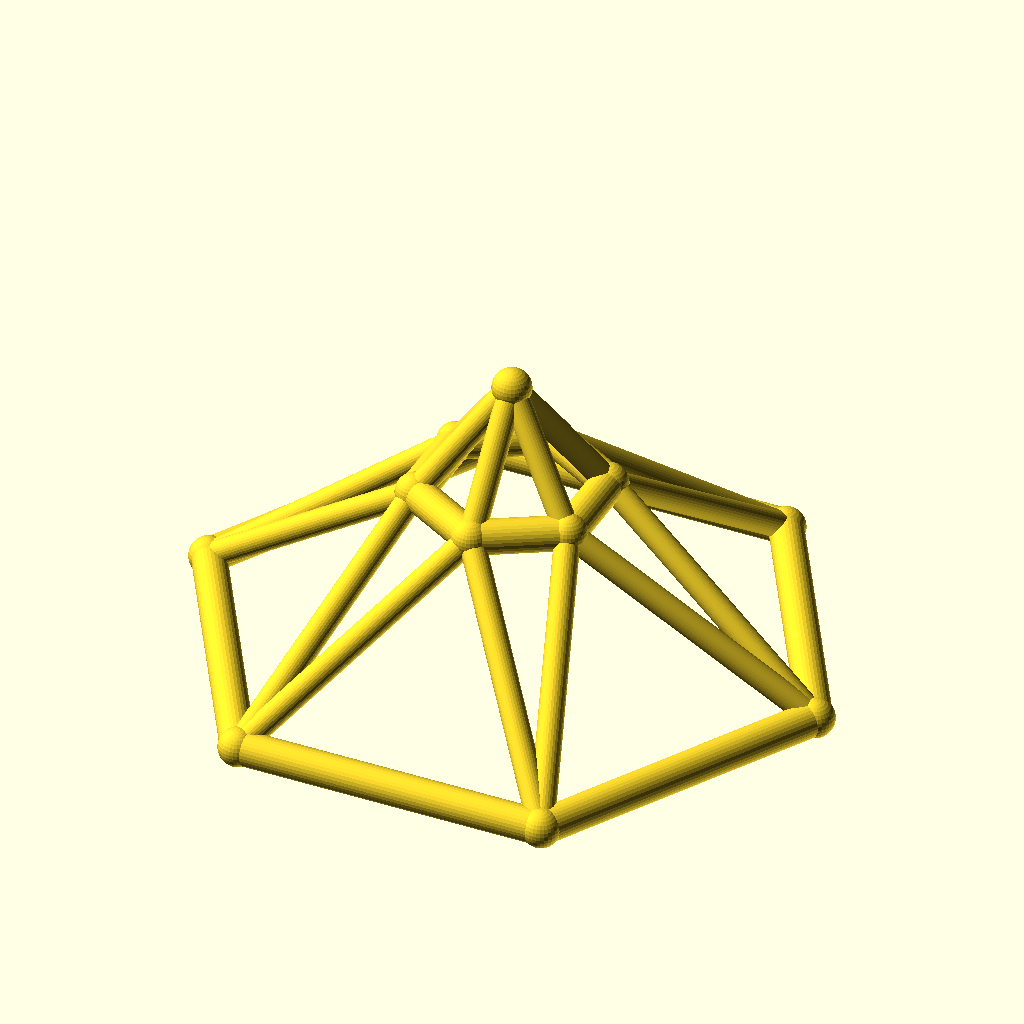
Cell 1 — every parameter at its default value.
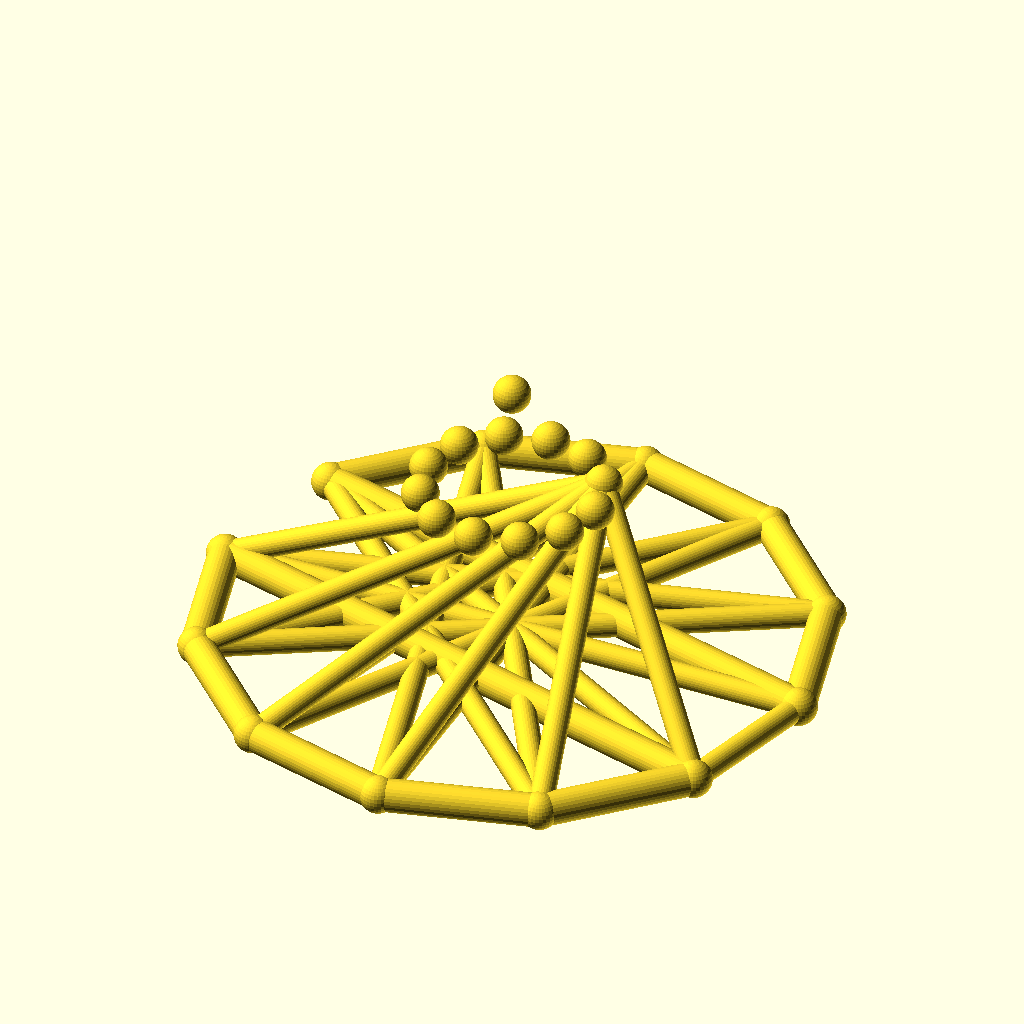
Cell 2 — sides set to 12, the other parameters unchanged.
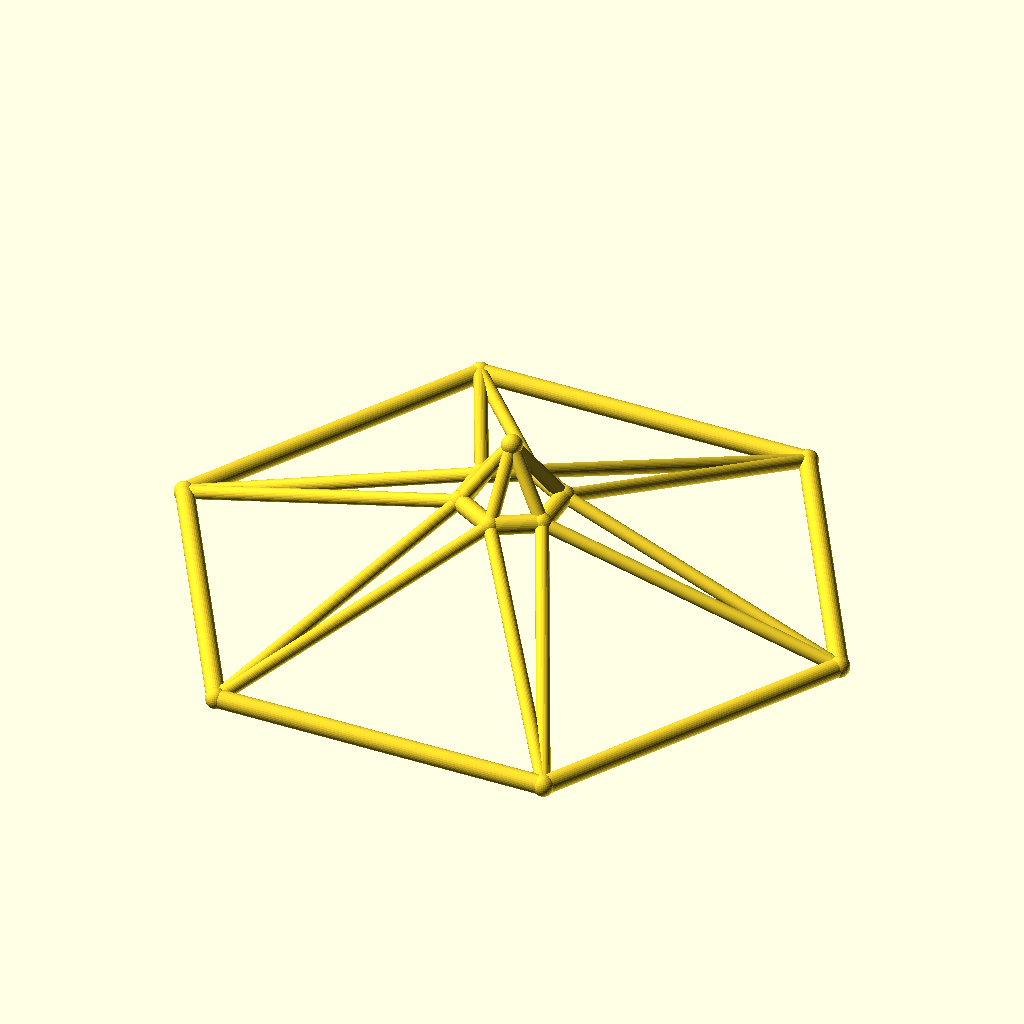
Cell 3: the same model with base_r = 110.
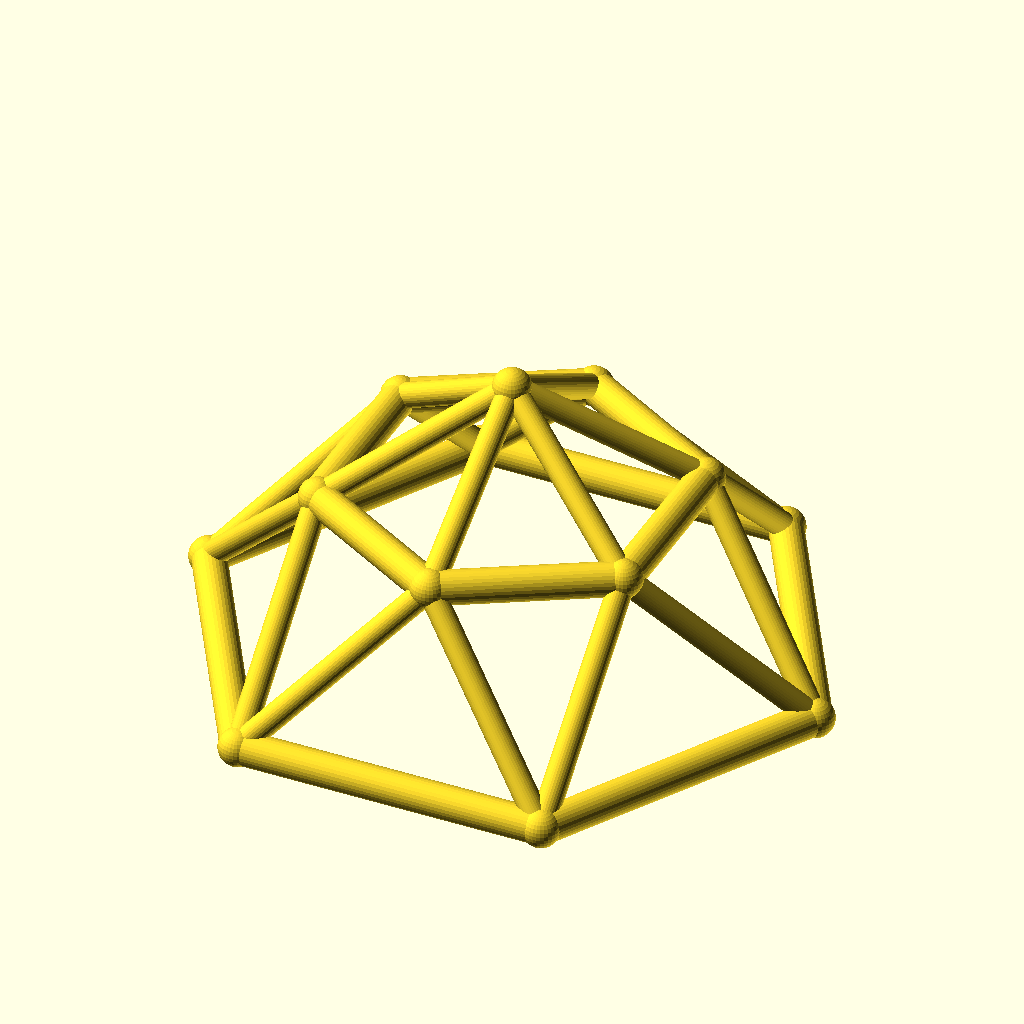
Cell 4: the same model with top_r = 32.
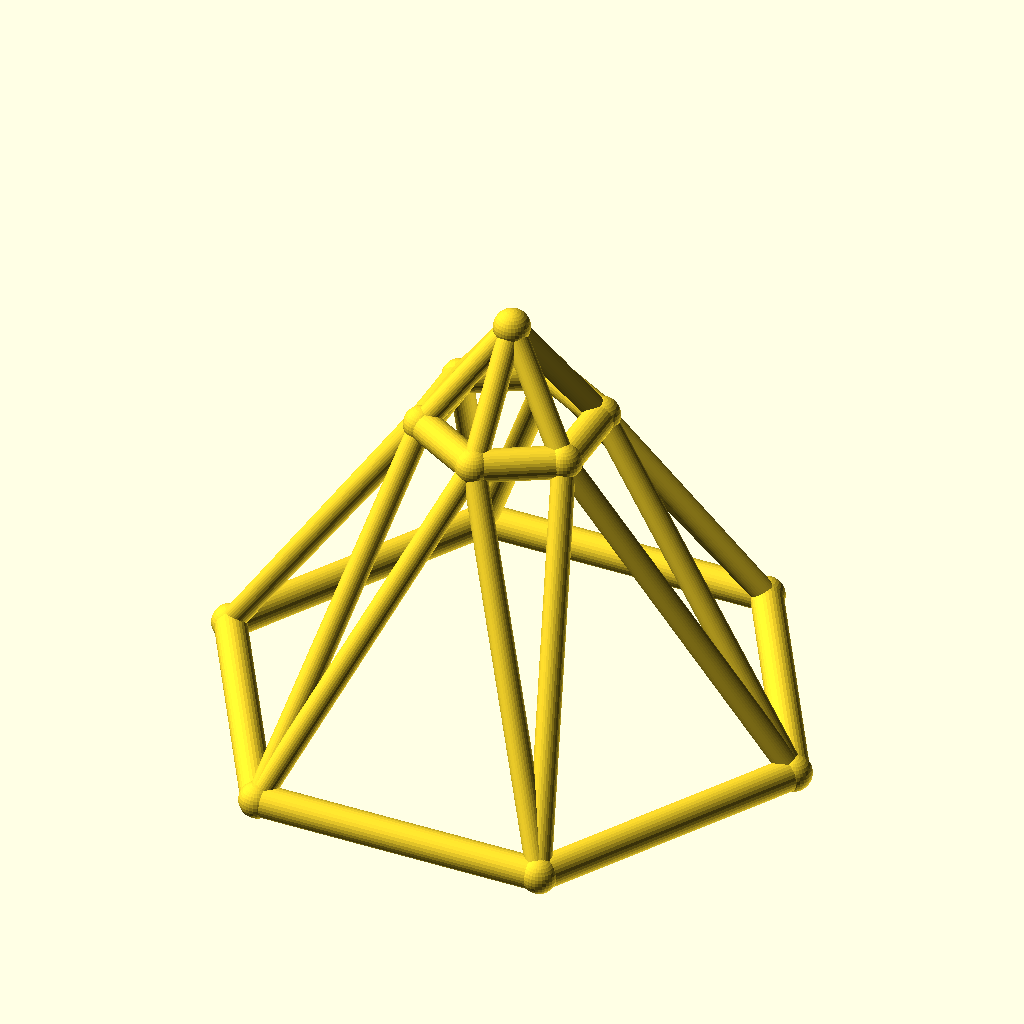
Cell 5: the same model with ring_h = 60.
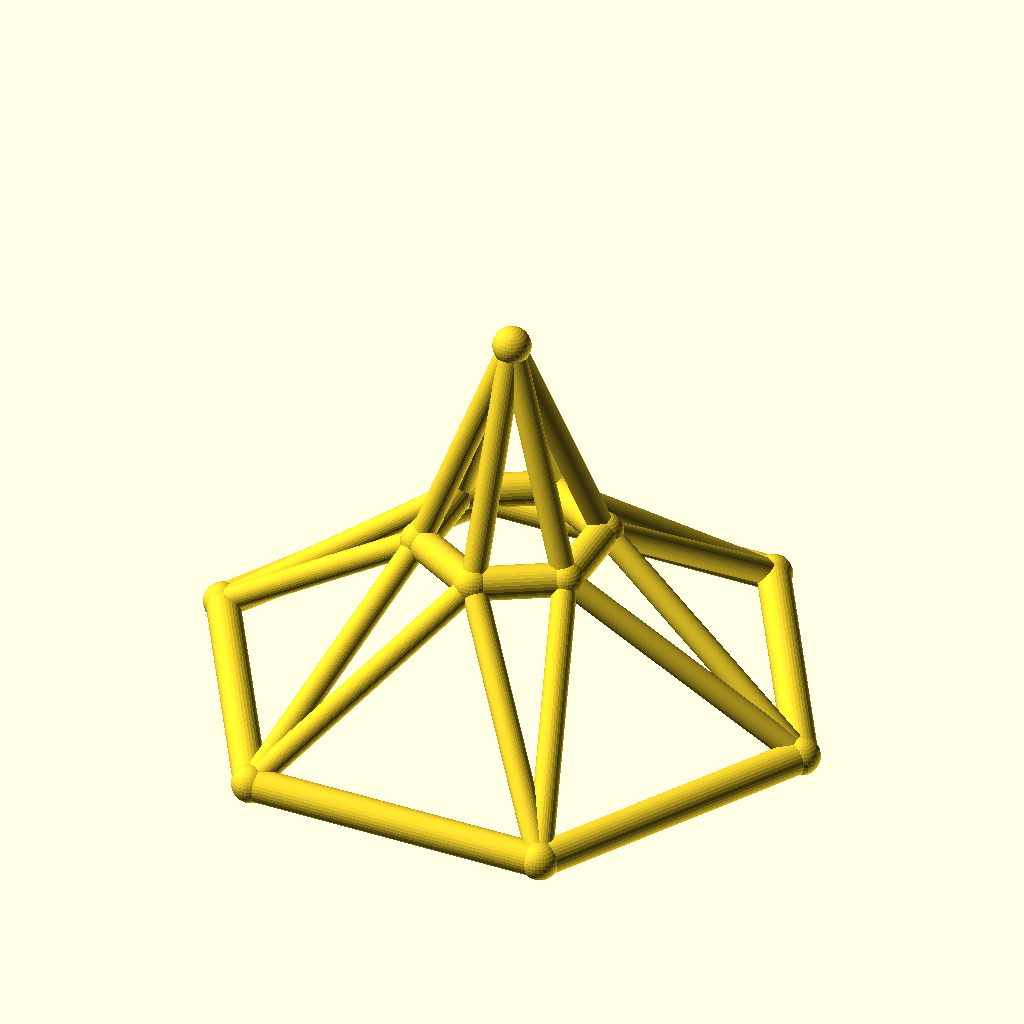
Cell 6: rise = 40 (everything else at default).
All cells are drawn from the same view direction (rotation 55°, 0°, 25°, orthographic, colour scheme Cornfield), but the view is re-fitted for each cell, so position and scale can differ between cells as well as the parameter.
OpenSCAD source file optional_data/data/wire3/geodome/scene_0192.scad:
$fn = 32;

// ----------------------------------------------------------------------
// Geodesic dome: 6-gon rings, base R55, top R16
// ----------------------------------------------------------------------

// --- parameters (mm) ---
sides = 6;                // polygon order of both rings
base_r = 55;              // base ring radius
top_r = 16;               // top ring radius
ring_h = 30;              // height of the top ring
rise = 20;                // apex rise above the top ring
twist = 30;               // angular offset of the top ring, degrees
chord_r = 3;              // ring member radius
brace_r = 2.2;            // web member radius
joint_r = 3.4;            // joint ball radius
fit_tol = 0.05;           // declared fit tolerance (prompt contract)
free_tol = 0.3;           // declared free tolerance (prompt contract)

bbox_x = 116.8;  // overall X, joints included
bbox_y = 102.06;  // overall Y, joints included
bbox_z = 56.8;  // overall Z, joints included
chord_d = 2 * chord_r;  // ring stock diameter
brace_d = 2 * brace_r;  // web stock diameter
apex_z = ring_h + rise;  // apex height
nodes = concat([for (i = [0 : sides - 1]) [base_r * cos(i * 360 / sides), base_r * sin(i * 360 / sides), 0]], [for (i = [0 : sides - 1]) [top_r * cos(i * 360 / sides + twist), top_r * sin(i * 360 / sides + twist), ring_h]], [[0, 0, apex_z]]);

module member(a, b, r) {
  /* round stock from joint a to joint b, ends buried in the joint balls */
  d = b - a;
  length = norm(d);
  translate(a) rotate([0, acos(d[2] / length), atan2(d[1], d[0])])
    cylinder(h = length, r = r);
}

module joint(p, r) {
  /* ball at the joint centre, fatter than every member meeting there */
  translate(p) sphere(r = r);
}

/* members - each call is one graph edge */
member(nodes[0], nodes[1], chord_r);
member(nodes[1], nodes[2], chord_r);
member(nodes[2], nodes[3], chord_r);
member(nodes[3], nodes[4], chord_r);
member(nodes[4], nodes[5], chord_r);
member(nodes[5], nodes[0], chord_r);
member(nodes[6], nodes[7], chord_r);
member(nodes[7], nodes[8], chord_r);
member(nodes[8], nodes[9], chord_r);
member(nodes[9], nodes[10], chord_r);
member(nodes[10], nodes[11], chord_r);
member(nodes[11], nodes[6], chord_r);
member(nodes[0], nodes[6], brace_r);
member(nodes[6], nodes[1], brace_r);
member(nodes[1], nodes[7], brace_r);
member(nodes[7], nodes[2], brace_r);
member(nodes[2], nodes[8], brace_r);
member(nodes[8], nodes[3], brace_r);
member(nodes[3], nodes[9], brace_r);
member(nodes[9], nodes[4], brace_r);
member(nodes[4], nodes[10], brace_r);
member(nodes[10], nodes[5], brace_r);
member(nodes[5], nodes[11], brace_r);
member(nodes[11], nodes[0], brace_r);
member(nodes[12], nodes[6], brace_r);
member(nodes[12], nodes[7], brace_r);
member(nodes[12], nodes[8], brace_r);
member(nodes[12], nodes[9], brace_r);
member(nodes[12], nodes[10], brace_r);
member(nodes[12], nodes[11], brace_r);

/* joint balls */
for (p = nodes) joint(p, joint_r);
Parameter table extracted from the source (name, type, default, range or options):
sides: number, default 6
base_r: number, default 55
top_r: number, default 16
ring_h: number, default 30
rise: number, default 20
twist: number, default 30
chord_r: number, default 3
brace_r: number, default 2.2
joint_r: number, default 3.4
fit_tol: number, default 0.05
free_tol: number, default 0.3
bbox_x: number, default 116.8
bbox_y: number, default 102.06
bbox_z: number, default 56.8
